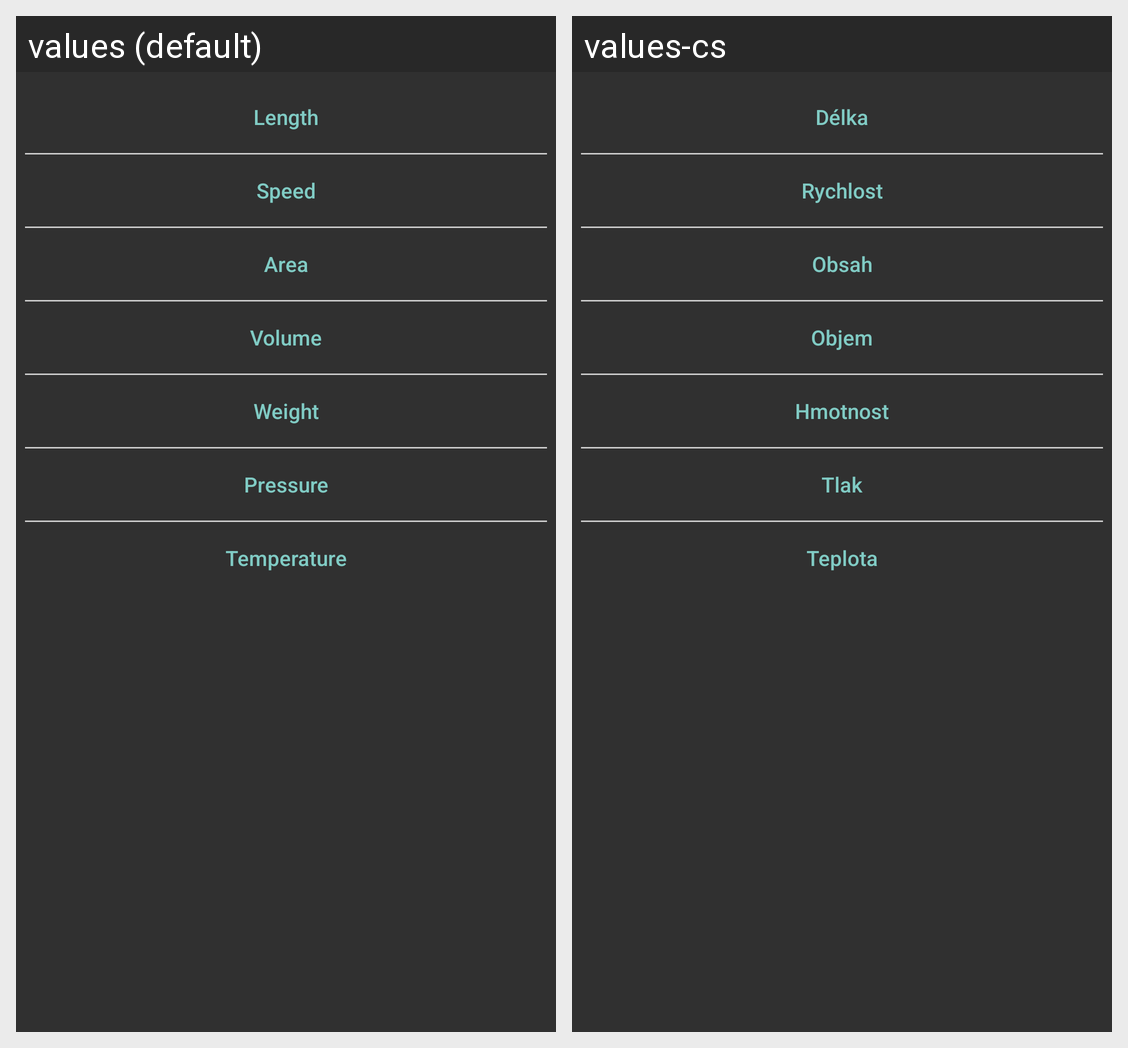

The Android screen above is rendered under two locales of the same app. Produce the string resources it draws, with the default and per-locale values.
Android screen res/layout/conversions_list.xml rendered under 2 locales, left to right: values (default), values-cs. Device: Nexus 5 (rendered at 1080×1920; each locale shown at half size, 540×960, under a caption strip naming it); theme AppTheme.
Strings drawn on this screen, with the default value and each locale's value (text and hints the layout hard-codes, and strings that could not be matched under every locale, appear in the picture but are not listed):

conversions_length
  values: Length
  values-cs: Délka

conversions_speed
  values: Speed
  values-cs: Rychlost

conversions_area
  values: Area
  values-cs: Obsah

conversions_volume
  values: Volume
  values-cs: Objem

conversions_weight
  values: Weight
  values-cs: Hmotnost

conversions_pressure
  values: Pressure
  values-cs: Tlak

conversions_temperature
  values: Temperature
  values-cs: Teplota
